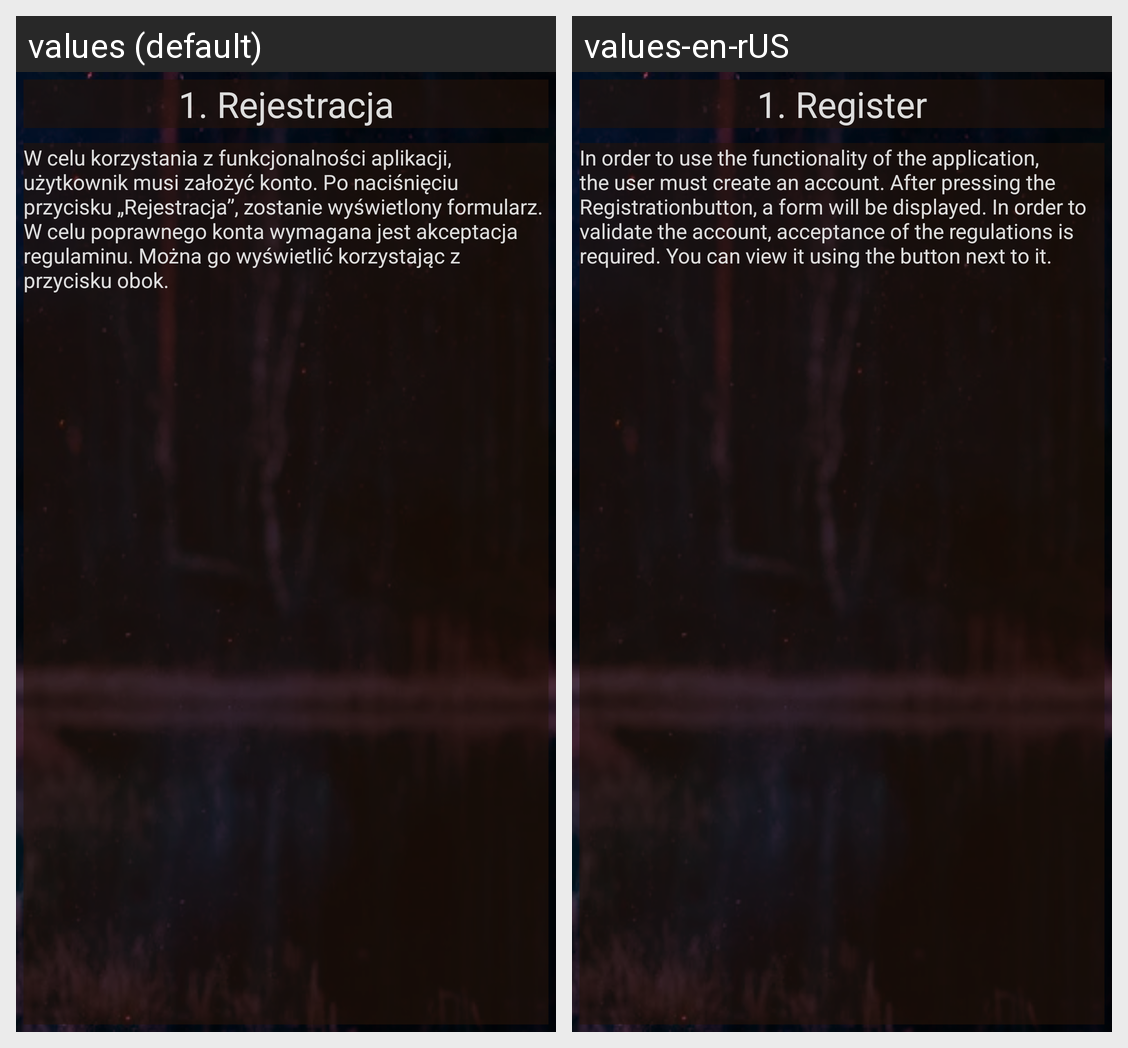

Here is an Android app screen in its default locale and in the app's own translations. Write out the translated-string differences for the strings that appear on this screen.
Android screen res/layout/activity_instrukcja_rejestracja.xml rendered under 2 locales, left to right: values (default), values-en-rUS. Device: Nexus 5 (rendered at 1080×1920; each locale shown at half size, 540×960, under a caption strip naming it); theme Theme.KuzniaBohaterowRPGAPP.
Strings drawn on this screen, with the default value and each locale's value (text and hints the layout hard-codes, and strings that could not be matched under every locale, appear in the picture but are not listed):

Rozdzial1
  values: 1. Rejestracja
  values-en-rUS: 1. Register

Rozdzial1t
  values: W celu korzystania z funkcjonalności aplikacji, użytkownik musi założyć konto. Po naciśnięciu przycisku „Rejestracja”, zostanie wyświetlony formularz. W celu poprawnego konta wymagana jest akceptacja regulaminu. Można go wyświetlić korzystając z przycisku obok.
  values-en-rUS: In order to use the functionality of the application, the user must create an account. After pressing the Registrationbutton, a form will be displayed. In order to validate the account, acceptance of the regulations is required. You can view it using the button next to it.
